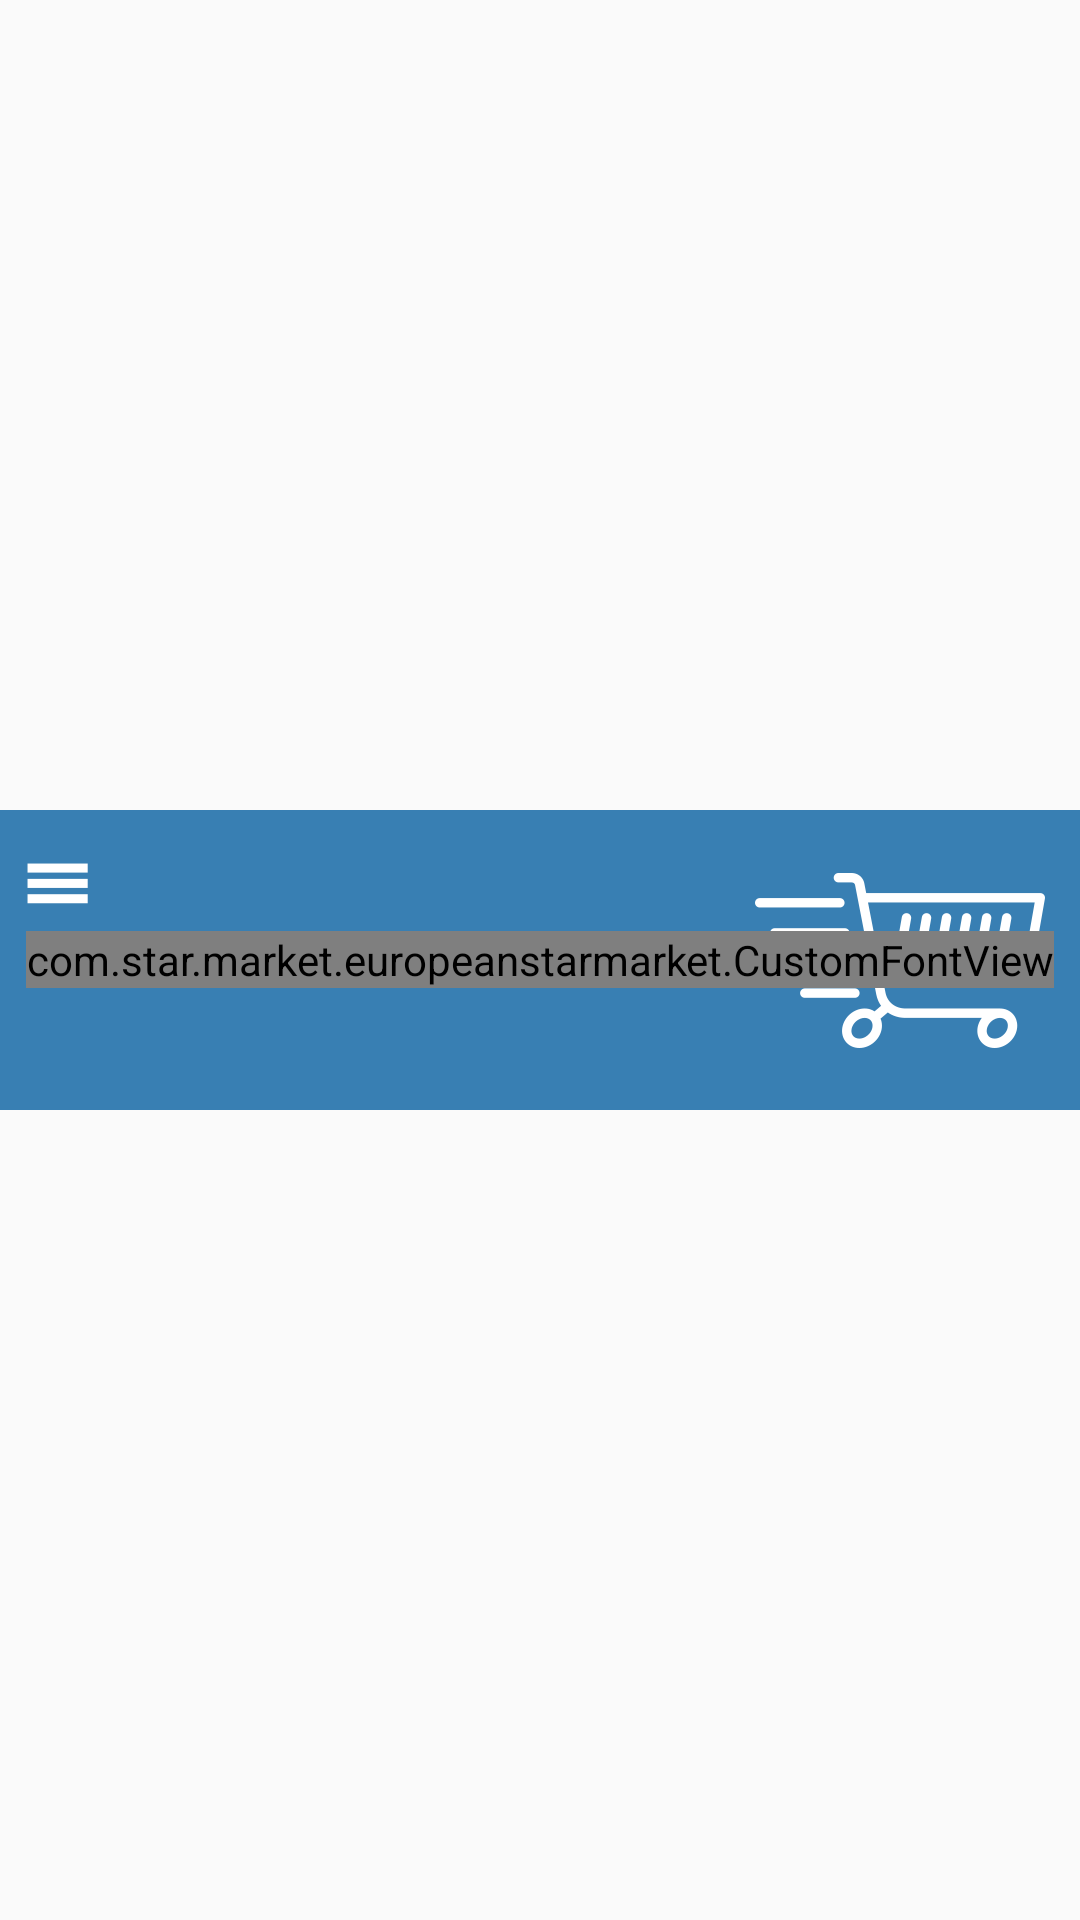

Here is an Android app screen rendered from its layout file. Give the layout XML and the strings, colors and styles it references.
<!-- AndroidManifest.xml: application theme AppTheme -->
<!-- res/layout/header.xml -->
<LinearLayout xmlns:android="http://schemas.android.com/apk/res/android"
    android:id="@+id/headerLayout"
    android:layout_width="match_parent"
    android:layout_height="@dimen/header_height"
    android:gravity="center_vertical"
    android:orientation="vertical">

    <RelativeLayout
        android:id="@+id/headerLayout_2"
        android:layout_width="match_parent"
        android:layout_height="wrap_content"
        android:background="@color/colorPrimary"
        android:baselineAligned="false">

        <ImageView
            android:id="@+id/drawerImage"
            android:layout_width="wrap_content"
            android:layout_height="wrap_content"
            android:layout_alignParentLeft="true"
            android:layout_centerHorizontal="true"
            android:src="@drawable/btn_header_icon_drawer_normal" />


        <RelativeLayout
            android:layout_width="wrap_content"
            android:layout_height="wrap_content"
            android:layout_alignParentEnd="true"
            android:layout_alignParentRight="true"
            android:layout_centerVertical="true"
            android:layout_marginRight="10dp">


            <ImageView
                android:id="@+id/imageviewCart"
                android:layout_width="wrap_content"
                android:layout_height="wrap_content"
                android:src="@drawable/cart" />

            <ImageView
                android:id="@+id/iv_count"
                android:layout_width="20dp"
                android:layout_height="20dp"
                android:layout_alignLeft="@+id/imageviewCart"
                android:text="3"
                android:textColor="@android:color/holo_red_dark"
                android:textSize="@dimen/textViewTextSizeSmall" />

        </RelativeLayout>

        <com.star.market.europeanstarmarket.CustomFontView
            android:id="@+id/tvAppName"
            android:layout_width="wrap_content"
            android:layout_height="wrap_content"
            android:layout_centerHorizontal="true"
            android:layout_centerVertical="true"
            android:text="Home"
            android:textColor="@android:color/white"
            android:textSize="@dimen/textViewTextSizeLarge"
            android:textStyle="bold" />

    </RelativeLayout>

</LinearLayout>
<!-- resources referenced by this layout -->
<resources>
  <color name="colorPrimary">#387fb3</color>
  <dimen name="header_height">55dp</dimen>
  <dimen name="textViewTextSizeLarge">18dp</dimen>
  <dimen name="textViewTextSizeSmall">11dp</dimen>
  <!-- drawable btn_header_icon_drawer_normal: png bitmap (drawable-hdpi, 1133 bytes) -->
  <!-- drawable cart: png bitmap (drawable-hdpi, 1883 bytes) -->
  <style name="AppTheme" parent="Theme.AppCompat.Light.DarkActionBar">
          
          <item name="colorPrimary">@color/colorPrimary</item>
          <item name="colorPrimaryDark">@color/colorPrimaryDark</item>
          <item name="colorAccent">@color/colorAccent</item>
      </style>
  <color name="colorPrimaryDark">#387fb3</color>
  <color name="colorAccent">#387fb3</color>
</resources>
